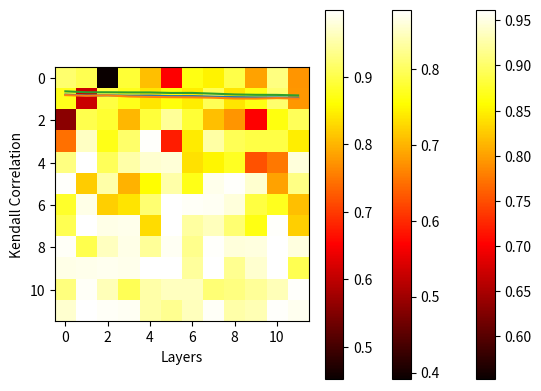

Here is the Python script that generated this plot:

import matplotlib.pyplot as plt
import numpy as np
import matplotlib.pyplot as plt


def plot_line_graph(data, y_label):
  # Extract the x and y values from the data
  x = list(map(int, data.keys()))
  y = list(data.values())

  # Generate the line plot
  plt.plot(x, y)

  # Set the x and y axis labels
  plt.xlabel('Layers')
  plt.ylabel(y_label)

  # Show the line plot
  plt.show()

def plot_heatmap(data):
    width = len(data["0"])
    height = len(data)

    # Convert the data to a 2D array
    data_array = np.zeros((height, width))
    for i in range(height):
        for j in range(width):
            data_array[i, j] = data[str(i)][str(j)]

    # Generate the heatmap
    plt.imshow(data_array, cmap='hot', interpolation='nearest')
    plt.colorbar()
    plt.show()

spearman_data= {
 '0': 0.7860306273561789, 
 '1': 0.8269064221794254, 
 '2': 0.8208481958327796, 
 '3': 0.8368710232584218, 
 '4': 0.8349138980066405, 
 '5': 0.8582128418989569, 
 '6': 0.8566143097254443, 
 '7': 0.883822355699814, 
 '8': 0.9072960131159075, 
 '9': 0.9191446890641203, 
 '10': 0.9203343702567016, 
 '11': 0.9372974375957447
}
plot_line_graph(spearman_data, "Spearman Correlation")

pearson_data= {
  '0': 0.8110409548570169, 
  '1': 0.8432210009461848, 
  '2': 0.8232097325335435, 
  '3': 0.8761112297073868, 
  '4': 0.8959290244813287, 
  '5': 0.9099326827624257, 
  '6': 0.9158423720363519, 
  '7': 0.9354201554417086, 
  '8': 0.9706991746231847, 
  '9': 0.9755122272585716, 
  '10': 0.9517004302433003, 
  '11': 0.9747049804728407
}

plot_line_graph(pearson_data, "Pearson Correlation")

kendall_data= {
 '0': 0.6322560375324867, 
 '1': 0.6759074311594938, 
 '2': 0.6767484880477826, 
 '3': 0.6841876924335274, 
 '4': 0.6852856253006901, 
 '5': 0.7102537043286848, 
 '6': 0.7081330928082236, 
 '7': 0.7426083525796697, 
 '8': 0.7798934883269695, 
 '9': 0.7977323834067557, 
 '10': 0.8020855269275572, 
 '11': 0.8257454212233246
}

plot_line_graph(kendall_data, "Kendall Correlation")

pearson_data={
    "0":{
      "0":0.8728066217509617,
      "1":0.8897506315365155,
      "2":0.5524257846442884,
      "3":0.7850976044412447,
      "4":0.7721650032690011,
      "5":0.6489238787861757,
      "6":0.8346860509994453,
      "7":0.8686938024937226,
      "8":0.9094527990335534,
      "9":0.7620438835279838,
      "10":0.7733568834990858,
      "11":0.7629645842921696
   },
   "1":{
      "0":0.8848816288145697,
      "1":0.661016538202498,
      "2":0.8922494273880399,
      "3":0.8765237949670728,
      "4":0.6293965029818157,
      "5":0.8803133216091704,
      "6":0.8305729407910304,
      "7":0.897943247587009,
      "8":0.8251169832587972,
      "9":0.8536402560070576,
      "10":0.8731339052646204,
      "11":0.8180885192814255
   },
   "2":{
      "0":0.5917331874616202,
      "1":0.8892771653294479,
      "2":0.874882697371834,
      "3":0.8180001877287557,
      "4":0.8853465812473188,
      "5":0.9205551402477158,
      "6":0.8728551742546495,
      "7":0.8279845122348051,
      "8":0.8130103133703214,
      "9":0.5774392159210069,
      "10":0.8745785572586535,
      "11":0.9045156175672279
   },
   "3":{
      "0":0.7721474867737403,
      "1":0.8475468119097518,
      "2":0.8320257526173435,
      "3":0.8043695778996638,
      "4":0.88848382747921,
      "5":0.7363943651558789,
      "6":0.8434243240226179,
      "7":0.9023913277274194,
      "8":0.8856150564230028,
      "9":0.8132233436273658,
      "10":0.901588111060618,
      "11":0.8152422944044494
   },
   "4":{
      "0":0.8694533955291505,
      "1":0.9187816385647696,
      "2":0.8977569694925307,
      "3":0.861025879384504,
      "4":0.8609507810447802,
      "5":0.864941852279157,
      "6":0.8125788565501796,
      "7":0.8340215145340567,
      "8":0.7565346682835448,
      "9":0.7583522339656249,
      "10":0.7522949355215984,
      "11":0.8322740509297909
   },
   "5":{
      "0":0.881373087945658,
      "1":0.8521545002246067,
      "2":0.9062456320448726,
      "3":0.7817888603798591,
      "4":0.8643327543610952,
      "5":0.8627286696280067,
      "6":0.8695219501320052,
      "7":0.8901058725665818,
      "8":0.9051109504418104,
      "9":0.8315295388849276,
      "10":0.7822096630116148,
      "11":0.8714526231664448
   },
   "6":{
      "0":0.8766102810343728,
      "1":0.8741204874876493,
      "2":0.7960722349921485,
      "3":0.8006331529246795,
      "4":0.8633883566175304,
      "5":0.9205531023812135,
      "6":0.874158298895764,
      "7":0.8205216042538163,
      "8":0.8956234862973357,
      "9":0.8394598650196136,
      "10":0.874458349848096,
      "11":0.843772496953113
   },
   "7":{
      "0":0.8879940674780731,
      "1":0.9107461378577419,
      "2":0.8515967927765687,
      "3":0.9068474906553711,
      "4":0.8722892040361676,
      "5":0.9056041800951509,
      "6":0.8891503593856771,
      "7":0.8671625566961001,
      "8":0.8888457003143324,
      "9":0.873473749671378,
      "10":0.9117390977115091,
      "11":0.8404189317197004
   },
   "8":{
      "0":0.9139204961603377,
      "1":0.8902468641220331,
      "2":0.9180602110189018,
      "3":0.912237501371609,
      "4":0.9238487614430613,
      "5":0.9193041314289756,
      "6":0.8855952461822015,
      "7":0.9007657364405105,
      "8":0.8252744034125017,
      "9":0.9319657289235445,
      "10":0.9300198363651164,
      "11":0.9363132405220961
   },
   "9":{
      "0":0.9276312390460096,
      "1":0.9177729533124064,
      "2":0.9261890148257816,
      "3":0.9370972977926129,
      "4":0.9386669971841316,
      "5":0.8873854503990453,
      "6":0.8845790114587995,
      "7":0.9283924653657627,
      "8":0.9220931644883402,
      "9":0.923995453034445,
      "10":0.934968751175819,
      "11":0.9009644706862884
   },
   "10":{
      "0":0.9130073488855385,
      "1":0.9164255985887207,
      "2":0.9319244999466674,
      "3":0.8874979866449633,
      "4":0.9249921498971811,
      "5":0.9286930200673675,
      "6":0.930342037721611,
      "7":0.9167751437880741,
      "8":0.9184285129015006,
      "9":0.8815872405682305,
      "10":0.9619181377327962,
      "11":0.9324207663377683
   },
   "11":{
      "0":0.9280841720906999,
      "1":0.9445141053497235,
      "2":0.9500587223174949,
      "3":0.948039300634112,
      "4":0.9354262675594264,
      "5":0.9170771847373808,
      "6":0.9417024513080813,
      "7":0.9409755290634774,
      "8":0.9392773768990818,
      "9":0.9397916831500052,
      "10":0.9395024544329456,
      "11":0.9231200036065083
   }
}
plot_heatmap(pearson_data)

spearman_data=data= {
    "0":{
       "0":0.7287614217324883,
       "1":0.7516487599028526,
       "2":0.39126846090585554,
       "3":0.6120560505907549,
       "4":0.6219513904713079,
       "5":0.4987679617113924,
       "6":0.6894951642680774,
       "7":0.7219962031728232,
       "8":0.7787342537144043,
       "9":0.5957452718458341,
       "10":0.5981177207371543,
       "11":0.5985297913368958
    },
    "1":{
       "0":0.7454166434876811,
       "1":0.48938891220969266,
       "2":0.7640897748303113,
       "3":0.7374996902275297,
       "4":0.46467992117668533,
       "5":0.7386535420804768,
       "6":0.6621837670707997,
       "7":0.7601987508404836,
       "8":0.6738881226352779,
       "9":0.7012366486728844,
       "10":0.7214959700060132,
       "11":0.6521574306760896
    },
    "2":{
       "0":0.43708652764069145,
       "1":0.7486956511000316,
       "2":0.7313944268012104,
       "3":0.6700071543499017,
       "4":0.7402933470682268,
       "5":0.8013824796894193,
       "6":0.7259101291977269,
       "7":0.671745588440717,
       "8":0.6635236856460129,
       "9":0.4240283687564109,
       "10":0.7376846634114457,
       "11":0.7692298344715963
    },
    "3":{
       "0":0.6060133357797672,
       "1":0.7006370745098446,
       "2":0.6805892066566493,
       "3":0.6420314500032012,
       "4":0.7538531800841491,
       "5":0.563497551600732,
       "6":0.6833636714905987,
       "7":0.7668448119681853,
       "8":0.7487820667610903,
       "9":0.6512324417015873,
       "10":0.7647597248320002,
       "11":0.648647793814522
    },
    "4":{
       "0":0.7188188867915206,
       "1":0.7943534556098366,
       "2":0.7584507305991405,
       "3":0.7127680066843537,
       "4":0.7173196307698239,
       "5":0.7153780547703968,
       "6":0.6573865674341627,
       "7":0.672436044362597,
       "8":0.6058150918437047,
       "9":0.6051845945552976,
       "10":0.5912257429348949,
       "11":0.6742906972525521
    },
    "5":{
       "0":0.7362146225323063,
       "1":0.6937385018815105,
       "2":0.7719513204333043,
       "3":0.621427953191042,
       "4":0.7178755762175414,
       "5":0.7189463872558431,
       "6":0.7173879903857366,
       "7":0.7533039020618968,
       "8":0.7738247771024758,
       "9":0.6764568528188808,
       "10":0.6119660515795858,
       "11":0.7299505164840933
    },
    "6":{
       "0":0.7295146303774661,
       "1":0.7287414719225339,
       "2":0.6319333283794083,
       "3":0.6354922663293844,
       "4":0.7135848455639664,
       "5":0.7969797765901231,
       "6":0.7289206588396415,
       "7":0.6729092813478599,
       "8":0.761672551769489,
       "9":0.6838939535076268,
       "10":0.7287637167396787,
       "11":0.6851906323315051
    },
    "7":{
       "0":0.7433950639150696,
       "1":0.7828857648106057,
       "2":0.7010529204764177,
       "3":0.7746779739556616,
       "4":0.7195341948461905,
       "5":0.7737017116485334,
       "6":0.747526573799476,
       "7":0.718958029452316,
       "8":0.7578529071777343,
       "9":0.7239856916324169,
       "10":0.7858057947390865,
       "11":0.6819236045025293
    },
    "8":{
       "0":0.7942577834779475,
       "1":0.7528028667970372,
       "2":0.7962683785530219,
       "3":0.7872020320908198,
       "4":0.7944911010226362,
       "5":0.795832541528224,
       "6":0.7426617202749913,
       "7":0.7693532380925407,
       "8":0.6750388221758749,
       "9":0.8143959189858914,
       "10":0.8117795589728364,
       "11":0.8246378979518111
    },
    "9":{
       "0":0.8071849805998418,
       "1":0.7971577244516926,
       "2":0.8084617935351165,
       "3":0.8269021380979313,
       "4":0.8280758370221856,
       "5":0.7539190498874283,
       "6":0.7471265127581026,
       "7":0.8093239037387129,
       "8":0.7996993230145983,
       "9":0.8024781338555353,
       "10":0.8236829679475269,
       "11":0.7687762359723964
    },
    "10":{
       "0":0.7898306639641844,
       "1":0.7950760265280731,
       "2":0.8182889191830682,
       "3":0.7575455669327437,
       "4":0.8049020638848524,
       "5":0.8155747394515538,
       "6":0.8144586093895031,
       "7":0.7944180524781627,
       "8":0.7948703256007786,
       "9":0.7426061706095868,
       "10":0.8777364953661377,
       "11":0.8197186897420407
    },
    "11":{
       "0":0.8082378164026868,
       "1":0.8386202370017548,
       "2":0.8488704386869607,
       "3":0.8435019197197886,
       "4":0.8197715202503897,
       "5":0.792742954881921,
       "6":0.8331635533548727,
       "7":0.8299300700704193,
       "8":0.8284578087316322,
       "9":0.8294993868570386,
       "10":0.8301687827007891,
       "11":0.8059805660216444
    }
 }
plot_heatmap(spearman_data)

kendall_data={
    "0":{
       "0":0.9192766025600384,
       "1":0.903698843951278,
       "2":0.4517839185591817,
       "3":0.8885668468843971,
       "4":0.80728094434416,
       "5":0.6522810729980909,
       "6":0.8703314149367621,
       "7":0.8506640617684851,
       "8":0.9008106815532924,
       "9":0.7847658364329125,
       "10":0.9301446133738782,
       "11":0.7728866209217268
    },
    "1":{
       "0":0.8749468809614415,
       "1":0.6085544558926705,
       "2":0.8964838558944587,
       "3":0.8747903773323608,
       "4":0.8397234188631476,
       "5":0.8657529805352739,
       "6":0.8465029571697128,
       "7":0.9067245149194249,
       "8":0.8395687090056556,
       "9":0.8704760483227327,
       "10":0.9195837995049849,
       "11":0.7755440129523533
    },
    "2":{
       "0":0.5566103312981446,
       "1":0.9027024826691881,
       "2":0.886493670265098,
       "3":0.8005228495633053,
       "4":0.8906210786271669,
       "5":0.9417670955783868,
       "6":0.8898387047904639,
       "7":0.8077138929694039,
       "8":0.7744894543629461,
       "9":0.6528409968462737,
       "10":0.8668286725012924,
       "11":0.9080875609308514
    },
    "3":{
       "0":0.7445409249086108,
       "1":0.9662715848233577,
       "2":0.8721810336987653,
       "3":0.9165642214207687,
       "4":0.9970374570358991,
       "5":0.6763114057838192,
       "6":0.8436818528056785,
       "7":0.9495254531577261,
       "8":0.9053682250928986,
       "9":0.8980325893491222,
       "10":0.8969252749889082,
       "11":0.8468947334230871
    },
    "4":{
       "0":0.9308991917991245,
       "1":0.9986182491117556,
       "2":0.9081989205953853,
       "3":0.9507536414607295,
       "4":0.9720712762430721,
       "5":0.9762491058749144,
       "6":0.8351140274226582,
       "7":0.8536191456095533,
       "8":0.8778742025340218,
       "9":0.7180165987784551,
       "10":0.7500116389039825,
       "11":0.9797222954422941
    },
    "5":{
       "0":0.9951264452575705,
       "1":0.818600566890402,
       "2":0.9515857258673242,
       "3":0.7980455430480109,
       "4":0.8583006138583137,
       "5":0.9503220164881527,
       "6":0.872832705530413,
       "7":0.9875932696580743,
       "8":0.9970978340478858,
       "9":0.9736735703052821,
       "10":0.7835747310501299,
       "11":0.9324391711475499
    },
    "6":{
       "0":0.883095195490985,
       "1":0.9849057113567378,
       "2":0.819761708545545,
       "3":0.8368654142356937,
       "4":0.9203638995799787,
       "5":0.9983355404561242,
       "6":0.9942999176847267,
       "7":0.9929378385223722,
       "8":0.9784177881924073,
       "9":0.89557012566144,
       "10":0.8773357216367101,
       "11":0.8082196030735028
    },
    "7":{
       "0":0.9036588995466008,
       "1":0.9982960040531408,
       "2":0.9846983042978926,
       "3":0.9886076136246146,
       "4":0.8321439445209798,
       "5":0.9977099011639207,
       "6":0.9469833075176601,
       "7":0.9624807859897581,
       "8":0.9209631880667423,
       "9":0.870908309815524,
       "10":0.9969260826694958,
       "11":0.8216655240341738
    },
    "8":{
       "0":0.9950448417281625,
       "1":0.9028893438186051,
       "2":0.9638067556358629,
       "3":0.9849786622397328,
       "4":0.9416556273024608,
       "5":0.9912063332946675,
       "6":0.9355301510759982,
       "7":0.9965675572689644,
       "8":0.9779955109651941,
       "9":0.9806250940307365,
       "10":0.9976149847695683,
       "11":0.9804752333482639
    },
    "9":{
       "0":0.9852142885594654,
       "1":0.9867761743786754,
       "2":0.9903768612302154,
       "3":0.9883690786253518,
       "4":0.9993050171815117,
       "5":0.9985615232131045,
       "6":0.9444494087407902,
       "7":0.9991858625058216,
       "8":0.9390035996735517,
       "9":0.9730278918017838,
       "10":0.9986328041452976,
       "11":0.9032442170472883
    },
    "10":{
       "0":0.9268699507954737,
       "1":0.9935209763612635,
       "2":0.9600378702894956,
       "3":0.9065104210777307,
       "4":0.9517320907683167,
       "5":0.964708352044801,
       "6":0.9648929852302157,
       "7":0.9243403568058562,
       "8":0.9292612639693015,
       "9":0.9426652302164098,
       "10":0.9591398583510929,
       "11":0.996725807009646
    },
    "11":{
       "0":0.97272675814224,
       "1":0.9993685194826957,
       "2":0.9950780692554869,
       "3":0.9918410586902172,
       "4":0.9507335727127274,
       "5":0.9391552281461766,
       "6":0.9616377828301067,
       "7":0.9933197960872788,
       "8":0.950489774664038,
       "9":0.9578208537010494,
       "10":0.9951177411444361,
       "11":0.9891706108176374
    }
 }
plot_heatmap(kendall_data)